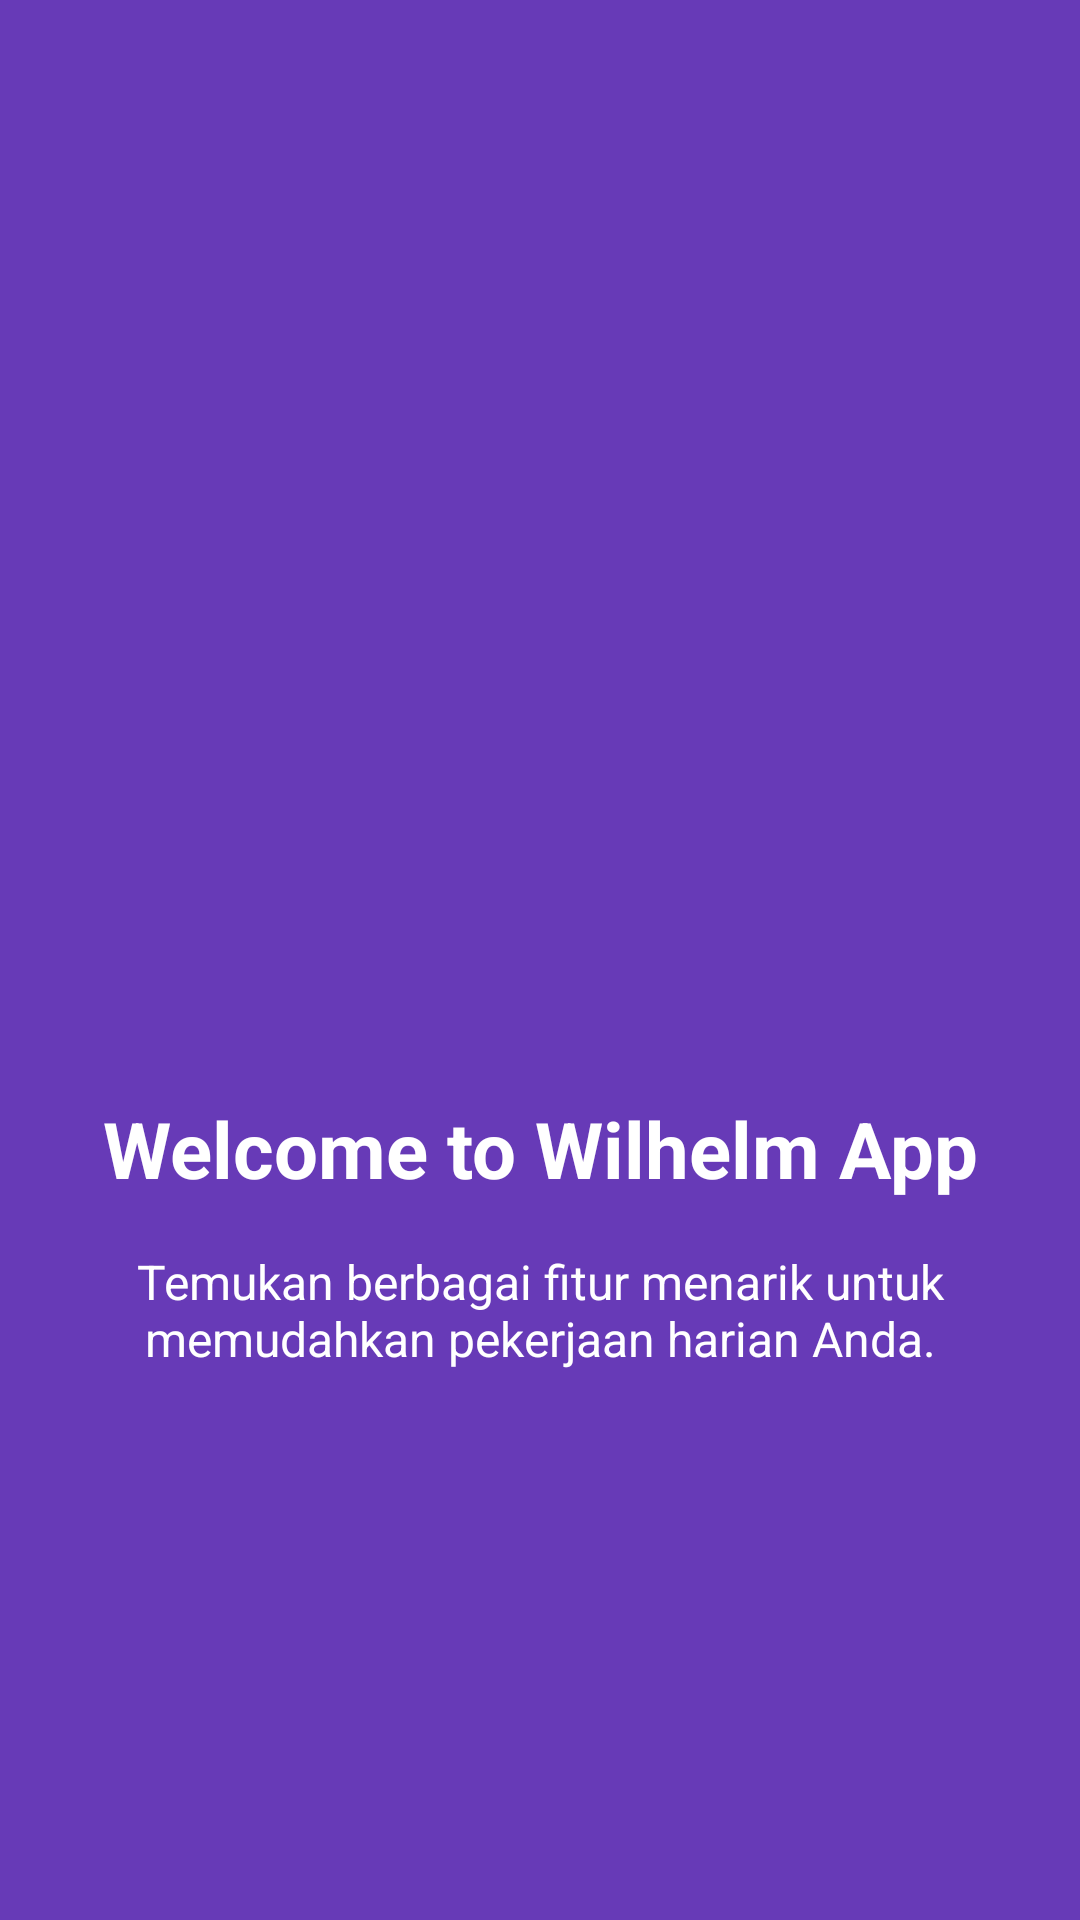

Here is an Android app screen rendered from its layout file. Give the layout XML and the strings, colors and styles it references.
<!-- AndroidManifest.xml: application theme Theme.wilhelmApss -->
<!-- res/layout/fragment_tutorial1.xml -->
<?xml version="1.0" encoding="utf-8"?>
<androidx.constraintlayout.widget.ConstraintLayout xmlns:android="http://schemas.android.com/apk/res/android"
    xmlns:app="http://schemas.android.com/apk/res-auto"
    xmlns:tools="http://schemas.android.com/tools"
    android:layout_width="match_parent"
    android:layout_height="match_parent"
    android:background="#673AB7"
    tools:context=".Home.tutorial.Tutorial1Fragment">

    <ImageView
        android:id="@+id/imgTutorial"
        android:layout_width="150dp"
        android:layout_height="150dp"
        android:src="@drawable/ic_home"
        app:layout_constraintBottom_toTopOf="@+id/tvTitle"
        app:layout_constraintEnd_toEndOf="parent"
        app:layout_constraintStart_toStartOf="parent"
        app:layout_constraintTop_toTopOf="parent"
        app:layout_constraintVertical_chainStyle="packed"
        app:tint="@android:color/white" />

    <TextView
        android:id="@+id/tvTitle"
        android:layout_width="wrap_content"
        android:layout_height="wrap_content"
        android:layout_marginTop="32dp"
        android:text="Welcome to Wilhelm App"
        android:textColor="@android:color/white"
        android:textSize="26sp"
        android:textStyle="bold"
        app:layout_constraintBottom_toTopOf="@+id/tvDesc"
        app:layout_constraintEnd_toEndOf="parent"
        app:layout_constraintStart_toStartOf="parent"
        app:layout_constraintTop_toBottomOf="@+id/imgTutorial" />

    <TextView
        android:id="@+id/tvDesc"
        android:layout_width="0dp"
        android:layout_height="wrap_content"
        android:layout_marginHorizontal="40dp"
        android:layout_marginTop="16dp"
        android:gravity="center"
        android:text="Temukan berbagai fitur menarik untuk memudahkan pekerjaan harian Anda."
        android:textColor="@android:color/white"
        android:textSize="16sp"
        app:layout_constraintBottom_toBottomOf="parent"
        app:layout_constraintEnd_toEndOf="parent"
        app:layout_constraintStart_toStartOf="parent"
        app:layout_constraintTop_toBottomOf="@+id/tvTitle" />

</androidx.constraintlayout.widget.ConstraintLayout>
<!-- resources referenced by this layout -->
<resources>
  <style name="Theme.wilhelmApss" parent="Base.Theme.wilhelmApss" />
  <style name="Base.Theme.wilhelmApss" parent="Theme.Material3.DayNight.NoActionBar">
          
          
      </style>
</resources>
